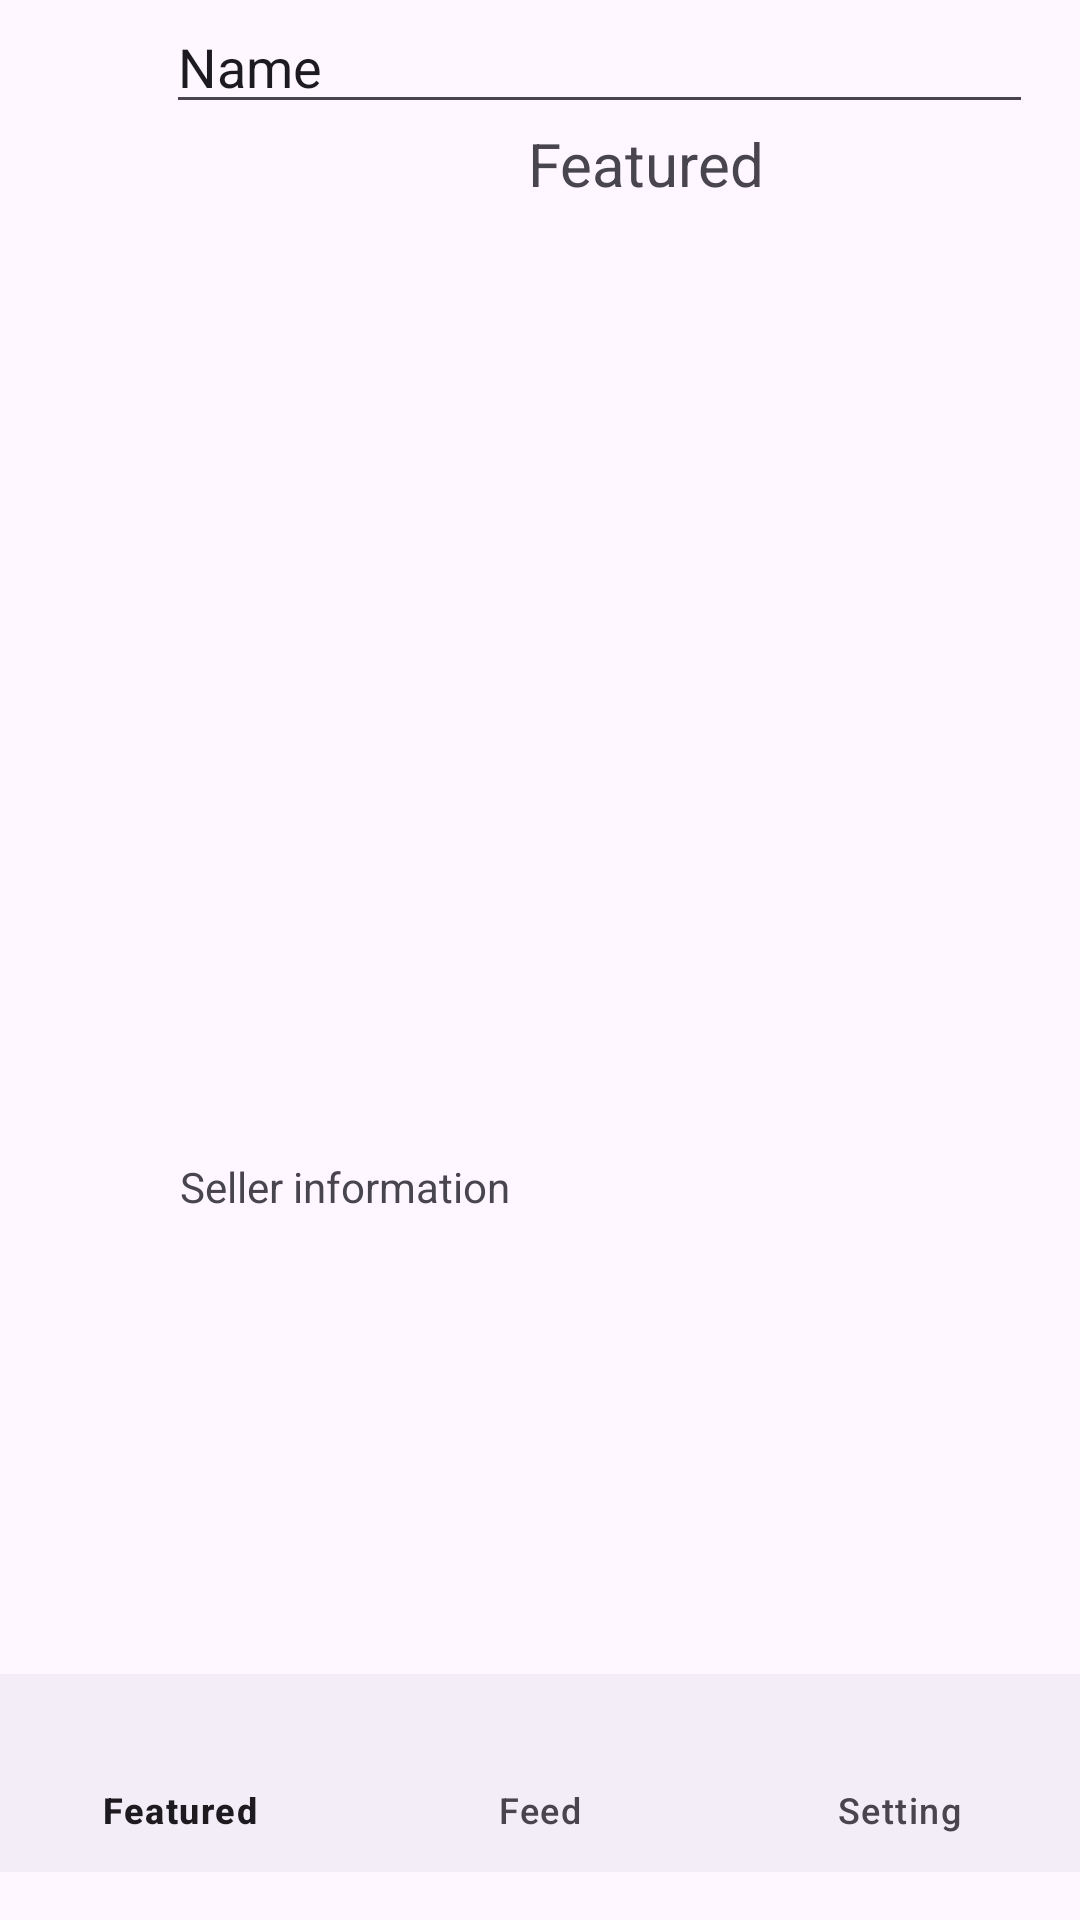

Layout XML and referenced resources for this Android screen:
<!-- AndroidManifest.xml: application theme Theme.BaiTapDiem -->
<!-- res/layout/activity_next.xml -->
<?xml version="1.0" encoding="utf-8"?>
<androidx.constraintlayout.widget.ConstraintLayout xmlns:android="http://schemas.android.com/apk/res/android"
    xmlns:app="http://schemas.android.com/apk/res-auto"
    xmlns:tools="http://schemas.android.com/tools"
    android:layout_width="match_parent"
    android:layout_height="match_parent">

    <TextView
        android:id="@+id/textView3"
        android:layout_width="wrap_content"
        android:layout_height="wrap_content"
        android:layout_marginStart="176dp"
        android:layout_marginTop="41dp"
        android:text="Featured"
        android:textSize="20sp"
        app:layout_constraintStart_toStartOf="parent"
        app:layout_constraintTop_toTopOf="parent" />

    <ImageView
        android:id="@+id/imageView2"
        android:layout_width="wrap_content"
        android:layout_height="wrap_content"
        app:srcCompat="@drawable/ic_search"
        tools:layout_editor_absoluteX="352dp"
        tools:layout_editor_absoluteY="41dp"
        tools:ignore="MissingConstraints" />

    <ImageView
        android:id="@+id/imageView3"
        android:layout_width="wrap_content"
        android:layout_height="wrap_content"
        app:srcCompat="@drawable/ic_filter"
        tools:layout_editor_absoluteX="288dp"
        tools:layout_editor_absoluteY="41dp"
        tools:ignore="MissingConstraints" />

    <LinearLayout
        android:id="@+id/linearLayout"
        android:layout_width="368dp"
        android:layout_height="42dp"
        android:layout_marginEnd="16dp"
        android:orientation="horizontal"
        app:layout_constraintEnd_toEndOf="parent"
        tools:layout_editor_absoluteY="98dp"
        tools:ignore="MissingConstraints">

        <ImageView
            android:id="@+id/imageView4"
            android:layout_width="41dp"
            android:layout_height="wrap_content"
            android:layout_weight="1"
            android:src="@tools:sample/avatars"
            app:srcCompat="@drawable/ic_search" />

        <EditText
            android:id="@+id/editTextText"
            android:layout_width="289dp"
            android:layout_height="wrap_content"
            android:ems="10"
            android:inputType="text"
            android:text="Name"
            tools:layout_editor_absoluteX="88dp"
            tools:layout_editor_absoluteY="300dp" />
    </LinearLayout>

    <ImageView
        android:id="@+id/imageView5"
        android:layout_width="312dp"
        android:layout_height="200dp"
        android:layout_marginStart="72dp"
        android:layout_marginTop="156dp"
        app:layout_constraintStart_toStartOf="parent"
        app:layout_constraintTop_toTopOf="parent"
        tools:srcCompat="@tools:sample/backgrounds/scenic" />

    <ImageView
        android:id="@+id/imageView6"
        android:layout_width="312dp"
        android:layout_height="200dp"
        android:layout_marginStart="64dp"
        android:layout_marginTop="412dp"
        app:layout_constraintStart_toStartOf="parent"
        app:layout_constraintTop_toTopOf="parent"
        tools:srcCompat="@tools:sample/backgrounds/scenic" />

    <TextView
        android:id="@+id/textView4"
        android:layout_width="wrap_content"
        android:layout_height="wrap_content"
        android:layout_marginTop="30dp"
        android:text="Seller information"
        app:layout_constraintEnd_toEndOf="parent"
        app:layout_constraintHorizontal_bias="0.24"
        app:layout_constraintStart_toStartOf="parent"
        app:layout_constraintTop_toBottomOf="@+id/imageView5" />
    <androidx.cardview.widget.CardView
        android:id="@+id/cardView"
        android:layout_width="match_parent"
        android:layout_height="wrap_content"
        android:layout_margin="8dp"
        app:cardBackgroundColor="@color/white"
        app:cardCornerRadius="16dp"
        app:cardElevation="8dp"
        tools:ignore="MissingConstraints">

    </androidx.cardview.widget.CardView>

    <com.google.android.material.bottomnavigation.BottomNavigationView
        android:id="@+id/bottom_navigation"
        android:layout_width="match_parent"
        android:layout_height="66dp"
        android:layout_gravity="bottom"
        android:layout_marginBottom="16dp"
        app:layout_constraintBottom_toBottomOf="parent"
        app:layout_constraintEnd_toEndOf="parent"
        app:layout_constraintStart_toStartOf="parent"
        app:menu="@menu/menu"
        tools:ignore="MissingConstraints" />


</androidx.constraintlayout.widget.ConstraintLayout>
<!-- resources referenced by this layout -->
<resources>
  <style name="Theme.BaiTapDiem" parent="Base.Theme.BaiTapDiem" />
  <style name="Base.Theme.BaiTapDiem" parent="Theme.Material3.DayNight.NoActionBar">
          
          
      </style>
  <!-- not gathered from this repository: default colours our renderer supplied (Android Studio template values) -->
  <color name="white">#FFFFFFFF</color>
</resources>
